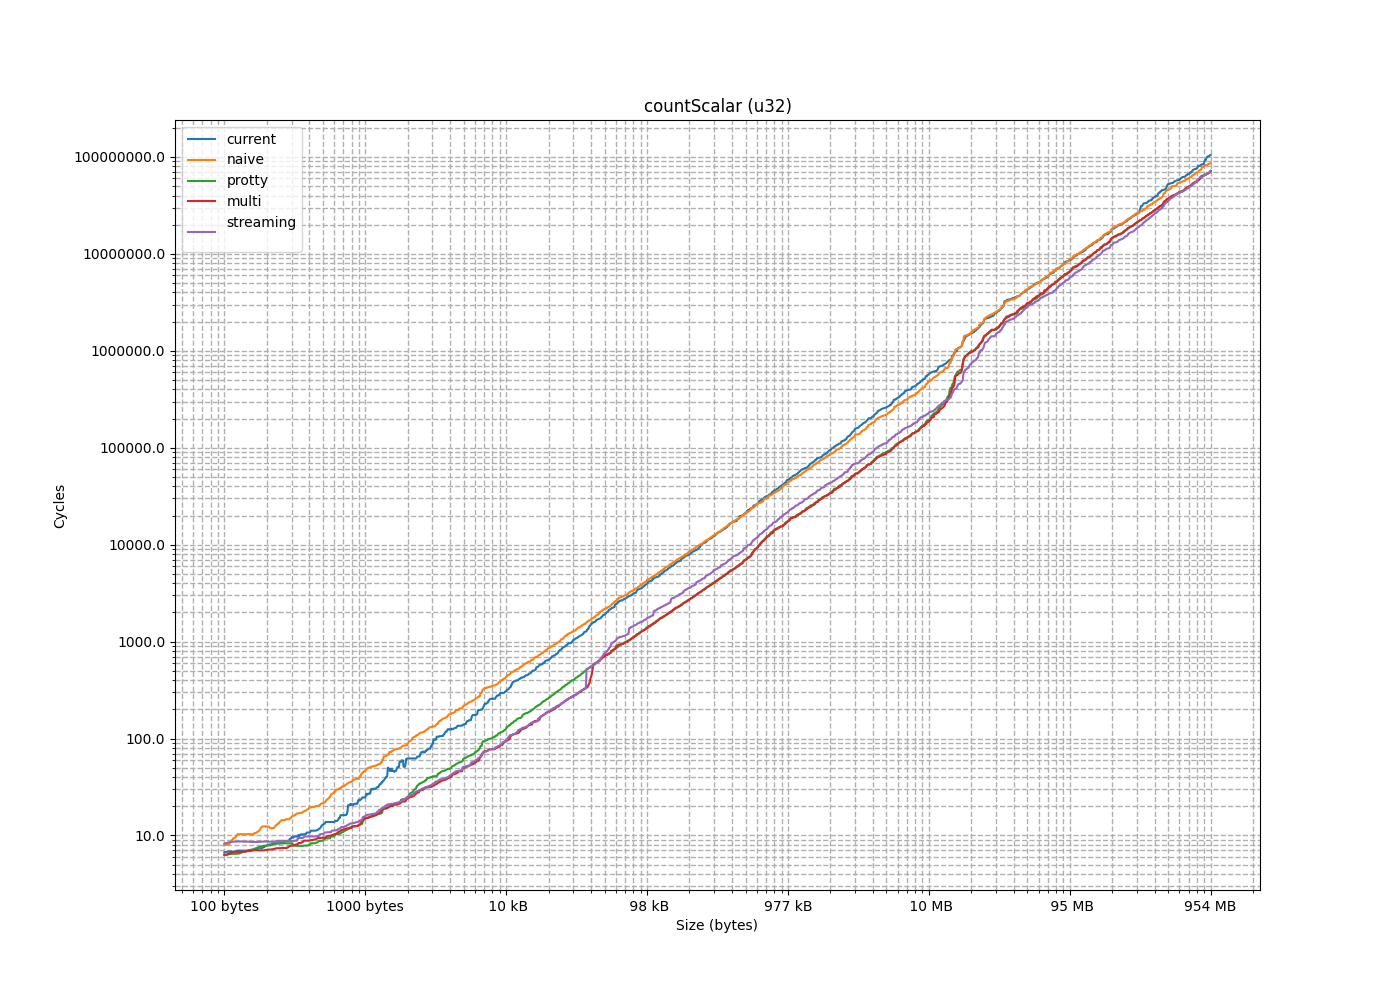

Data behind this chart, as committed beside it:
size, current, naive, protty, multi, streaming
4, 6.406, 3.034, 3.522, 3.696, 3.096
8, 6.566, 4.519, 3.532, 3.611, 3.182
12, 7.054, 4.455, 3.59, 3.643, 3.108
16, 7.563, 4.528, 3.589, 3.688, 3.569
20, 6.269, 4.959, 3.649, 3.5, 3.583
24, 6.425, 5.532, 3.652, 3.64, 3.773
28, 7.275, 6.231, 3.539, 3.751, 3.706
32, 7.76, 6.84, 3.654, 3.747, 3.7
36, 6.131, 7.94, 6.169, 6.782, 9.023
40, 6.693, 8.773, 6.766, 6.275, 9.13
44, 9.311, 9.352, 6.315, 6.799, 8.85
48, 7.804, 11.36, 6.214, 6.329, 9.071
52, 6.449, 11.59, 6.107, 6.155, 8.957
56, 6.424, 11.66, 6.411, 6.068, 9.425
60, 7.275, 12.41, 6.288, 6.009, 8.974
64, 7.533, 5.744, 5.978, 6.346, 9.098
68, 6.046, 6.359, 6.485, 6.773, 8.958
72, 6.466, 6.889, 6.475, 6.77, 8.094
76, 6.841, 7.604, 6.637, 7.061, 8.25
80, 8.046, 8.03, 6.828, 7.039, 8.739
84, 6.43, 8.094, 6.816, 6.529, 8.573
88, 6.416, 9.54, 6.521, 6.9, 8.153
92, 7.162, 10.31, 6.459, 6.808, 8.107
96, 7.375, 10.58, 6.467, 6.899, 7.99
100, 6.04, 11.69, 7.086, 7.039, 8.371
104, 6.788, 10.96, 7.39, 6.654, 8.492
108, 6.975, 12.64, 7.098, 6.939, 8.67
112, 9.691, 12.4, 7.079, 7.151, 8.632
116, 6.065, 13.89, 7.069, 6.944, 8.628
120, 6.969, 13.3, 7.487, 6.628, 8.822
124, 6.972, 14.94, 7.313, 7.088, 8.729
128, 8.075, 8.189, 7.548, 6.751, 8.557
132, 7.182, 8.948, 8.066, 7.019, 8.6
136, 7.574, 9.529, 7.683, 7.36, 8.033
140, 8.516, 9.136, 8.142, 7.086, 9.029
144, 9.451, 10.16, 8.198, 7.178, 8.806
148, 6.973, 10.6, 7.942, 7.2, 8.525
152, 8.068, 11.07, 8.177, 7.428, 8.303
156, 8.511, 12.25, 7.642, 7.308, 8.272
160, 9.196, 15.74, 8.15, 7.373, 8.246
164, 7.517, 12.9, 8.56, 7.157, 9.03
168, 7.876, 13.36, 8.844, 7.272, 9.244
172, 8.989, 14.38, 8.023, 6.88, 8.898
176, 8.254, 14.17, 7.88, 6.88, 8.94
180, 6.835, 14.66, 7.815, 6.88, 8.84
184, 7.282, 15.3, 8.121, 6.88, 8.931
188, 7.839, 15.86, 7.815, 6.964, 8.792
192, 8.254, 10.82, 7.815, 7.149, 8.977
196, 7.81, 11.14, 8.377, 7.396, 8.304
200, 8.303, 11.24, 8.346, 7.893, 8.429
204, 8.742, 11.5, 8.304, 7.423, 8.376
208, 11.49, 11.5, 8.36, 7.395, 8.458
212, 7.856, 11.9, 8.303, 7.386, 8.304
216, 8.328, 12.71, 8.356, 7.437, 8.431
220, 8.821, 13.27, 8.303, 7.43, 8.353
224, 9.225, 13.89, 8.303, 7.578, 8.351
228, 10.5, 14.38, 8.84, 7.431, 8.839
232, 8.255, 14.7, 9.035, 7.763, 8.793
236, 8.742, 15.77, 8.839, 7.471, 8.792
240, 11.9, 16.13, 8.863, 8.1, 8.792
... 1,464 more rows
